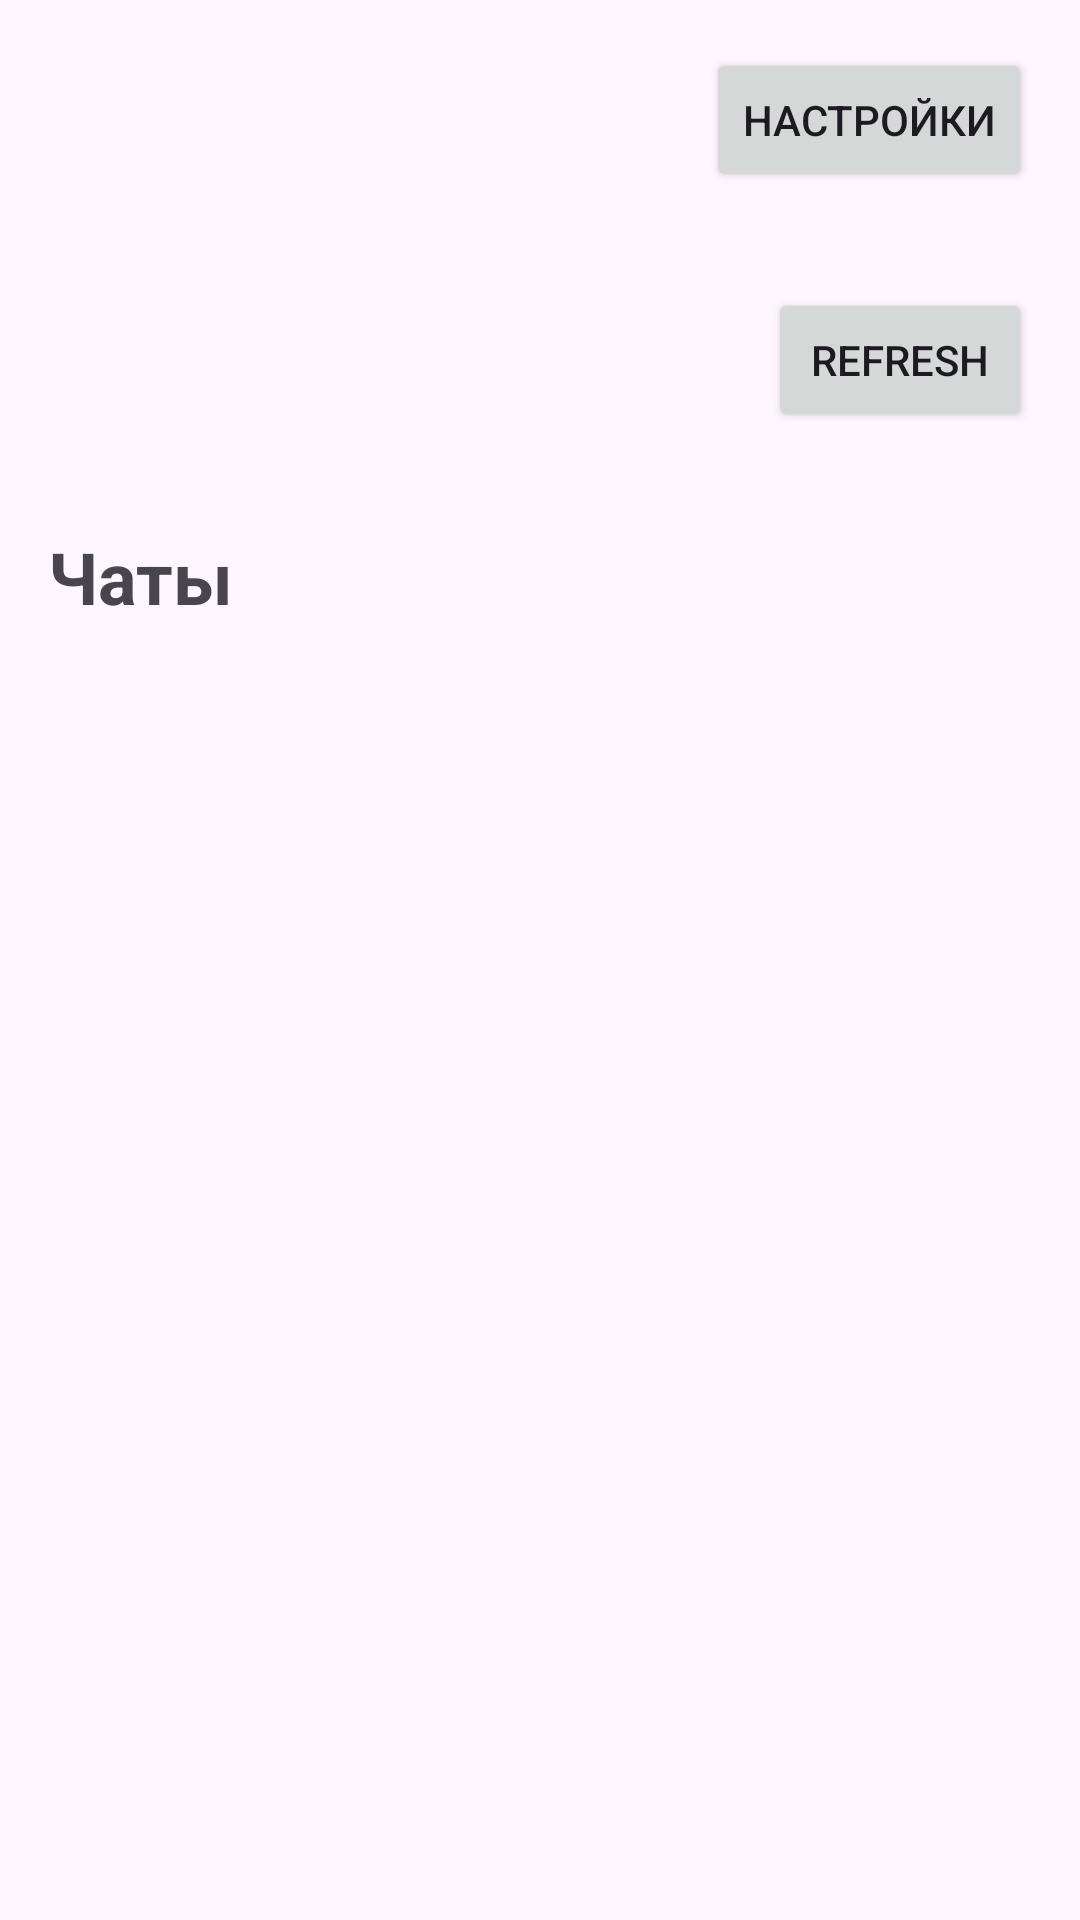

This screen was rendered from an Android layout file. Write that file and the resources it references.
<!-- AndroidManifest.xml: application theme Theme.Gameofthrones -->
<!-- res/layout/fragment_home.xml -->
<LinearLayout xmlns:android="http://schemas.android.com/apk/res/android"
    android:layout_width="match_parent"
    android:layout_height="match_parent"
    android:orientation="vertical">

    <Button
        android:id="@+id/button_settings"
        android:layout_width="wrap_content"
        android:layout_height="wrap_content"
        android:layout_gravity="right"
        android:layout_margin="16dp"
        android:text="Настройки" />

    <Button
        android:id="@+id/buttonRefresh"
        android:layout_width="wrap_content"
        android:layout_height="wrap_content"
        android:layout_gravity="right"
        android:text="Refresh"
        android:layout_marginTop="16dp"
        android:layout_marginEnd="16dp"
        android:layout_marginBottom="16dp" />

    <TextView
        android:layout_width="wrap_content"
        android:layout_height="wrap_content"
        android:padding="16dp"
        android:text="Чаты"
        android:textSize="24sp"
        android:textStyle="bold" />

    <androidx.recyclerview.widget.RecyclerView
        android:id="@+id/recycler_view"
        android:layout_width="match_parent"
        android:layout_height="0dp"
        android:layout_weight="1" />
</LinearLayout>
<!-- resources referenced by this layout -->
<resources>
  <style name="Theme.Gameofthrones" parent="Base.Theme.Gameofthrones" />
  <style name="Base.Theme.Gameofthrones" parent="Theme.Material3.DayNight.NoActionBar">
          
          
      </style>
</resources>
